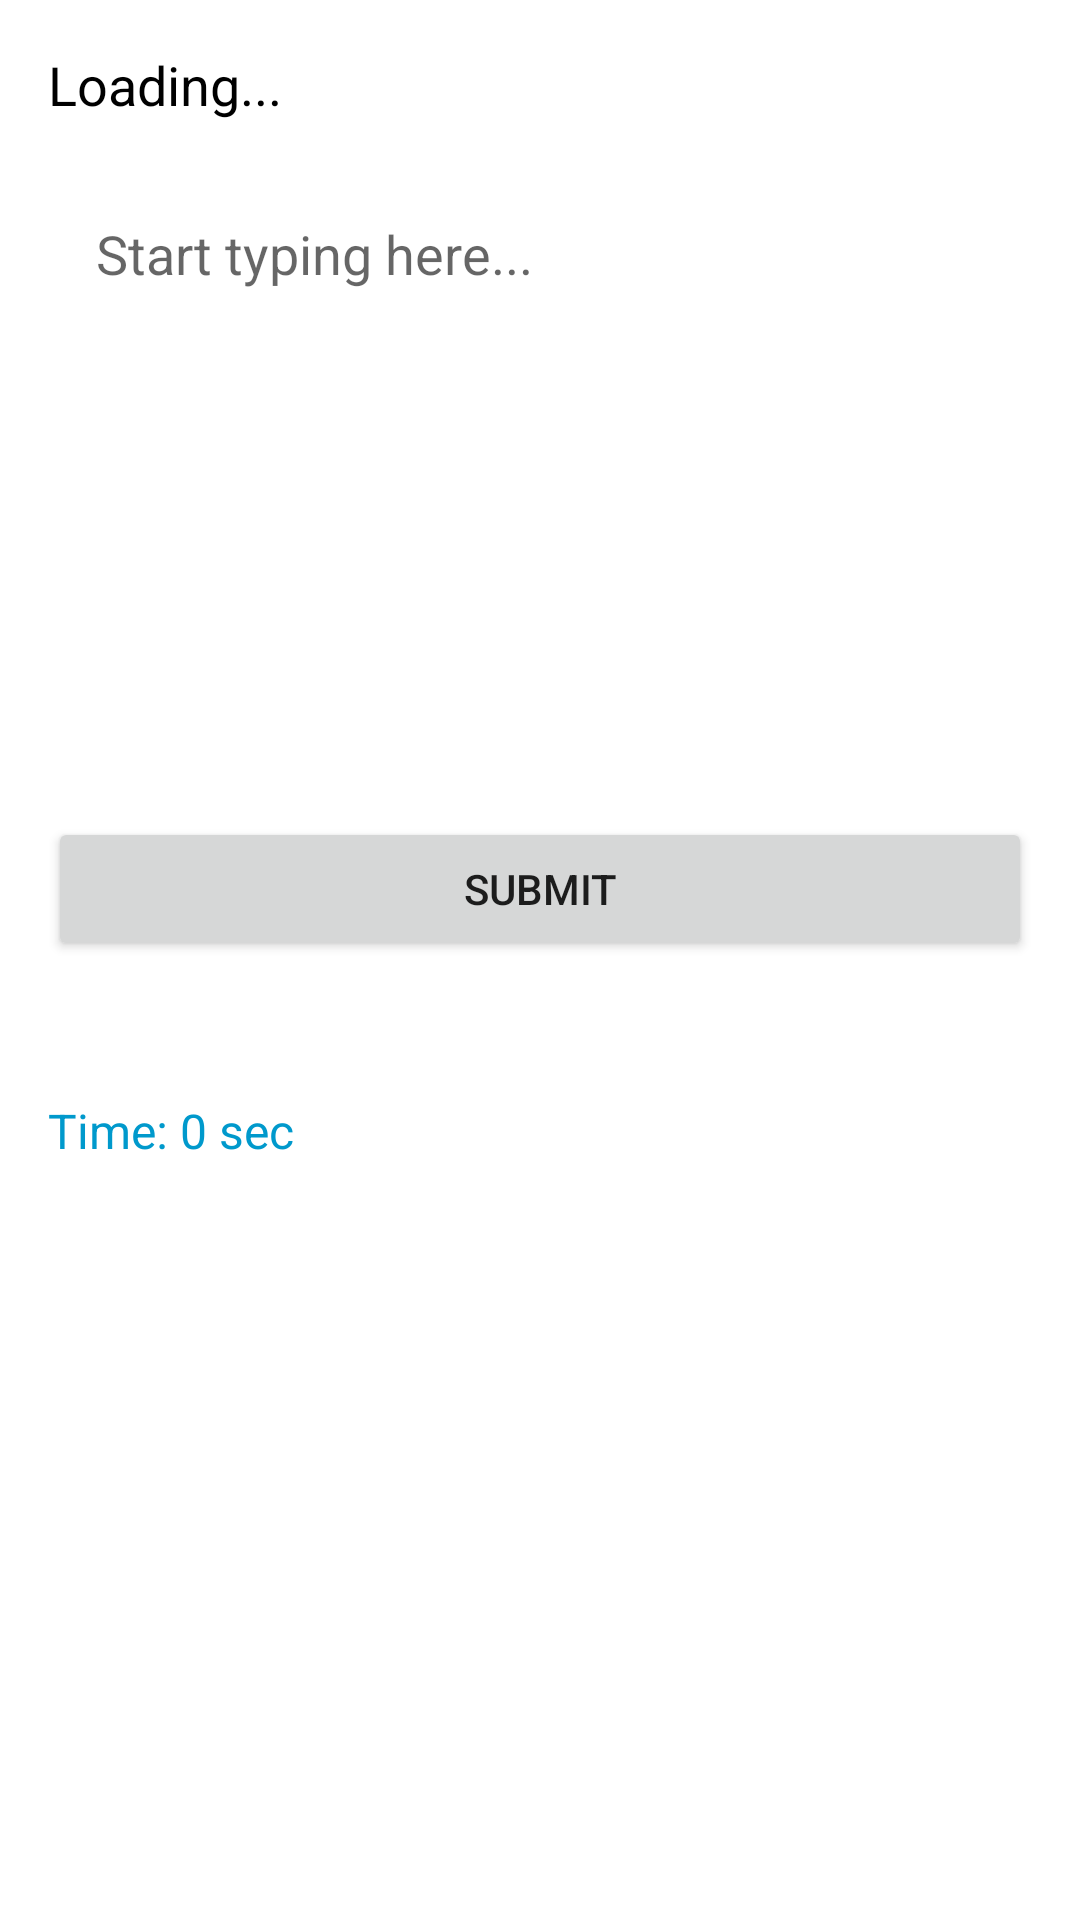

Reconstruct the res/layout file that produces this screen, plus the resources it refers to.
<!-- AndroidManifest.xml: application theme Theme.Uptrip -->
<!-- res/layout/activity_typing_test.xml -->
<?xml version="1.0" encoding="utf-8"?>
<ScrollView xmlns:android="http://schemas.android.com/apk/res/android"
    android:layout_width="match_parent"
    android:layout_height="match_parent"
    android:padding="16dp">

    <LinearLayout
        android:layout_width="match_parent"
        android:layout_height="wrap_content"
        android:orientation="vertical">

        <TextView
            android:id="@+id/textToType"
            android:layout_width="match_parent"
            android:layout_height="wrap_content"
            android:text="Loading..."
            android:textSize="18sp"
            android:textColor="@android:color/black"
            android:paddingBottom="16dp" />

        <EditText
            android:id="@+id/userInput"
            android:layout_width="match_parent"
            android:layout_height="200dp"
            android:gravity="top"
            android:hint="Start typing here..."
            android:background="@drawable/rounded_background"
            android:padding="16dp"
            android:inputType="textMultiLine" />

        <Button
            android:id="@+id/submitButton"
            android:layout_width="match_parent"
            android:layout_height="wrap_content"
            android:text="Submit"
            android:layout_marginTop="16dp" />

        <TextView
            android:id="@+id/resultView"
            android:layout_width="match_parent"
            android:layout_height="wrap_content"
            android:text=""
            android:paddingTop="24dp"
            android:textSize="16sp" />

        <TextView
            android:id="@+id/timerView"
            android:layout_width="match_parent"
            android:layout_height="wrap_content"
            android:text="Time: 0 sec"
            android:textSize="16sp"
            android:textColor="@android:color/holo_blue_dark"
            android:paddingBottom="8dp" />



    </LinearLayout>
</ScrollView>
<!-- resources referenced by this layout -->
<resources>
  <!-- drawable rounded_background (drawable) -->
  <?xml version="1.0" encoding="utf-8"?>
  <selector xmlns:android="http://schemas.android.com/apk/res/android">
      <shape xmlns:android="http://schemas.android.com/apk/res/android"
          android:shape="rectangle">
          <corners android:radius="16dp"/>
          <solid android:color="@color/lavender" />
      </shape>
  
  </selector>
  <style name="Theme.Uptrip" parent="Base.Theme.Uptrip" />
  <color name="lavender">#8692f7</color>
  <style name="Base.Theme.Uptrip" parent="Theme.MaterialComponents.DayNight.NoActionBar">
          
          <item name="colorPrimary">@color/lavender</item>
          <item name="colorPrimaryVariant">@color/lavender</item>
          <item name="colorOnPrimary">@color/white</item>
  
          
          <item name="colorSecondary">@color/teal_200</item>
          <item name="colorSecondaryVariant">@color/teal_700</item>
          <item name="colorOnSecondary">@color/black</item>
  
          
          <item name="android:statusBarColor">?attr/colorPrimaryVariant</item>
  
          
      </style>
  <color name="white">#FFFFFFFF</color>
  <color name="teal_200">#FF03DAC5</color>
  <color name="teal_700">#FF018786</color>
  <color name="black">#FF000000</color>
</resources>
